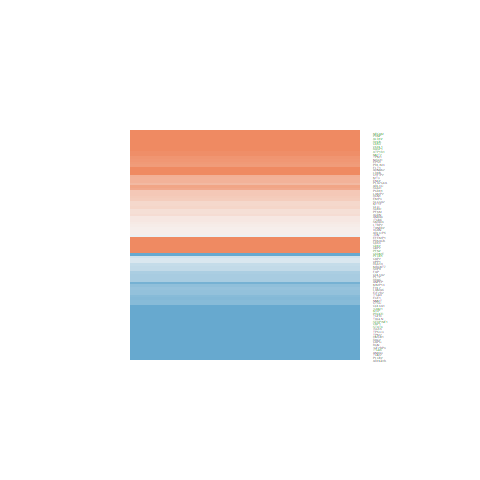

The data file committed next to this chart (first rows):
ID, logFC, AveExpr, t, P.Value, adj.P.Val, B
10643, -1.27, 21.55, -2.39, 0.02175, 0.1036, -3.895
375790, 0.225, 21.42, 0.3319, 0.7417, 0.8721, -6.519
5352, -1.312, 19.8, -2.101, 0.04212, 0.1577, -4.472
3911, -0.6615, 21.06, -0.8154, 0.4198, 0.6496, -6.242
6001, -0.2106, 19.95, -0.4593, 0.6486, 0.8157, -6.468
1687, 1.667, 21.37, 2.916, 0.005845, 0.043, -2.712
9397, 0.9581, 18.35, 3.339, 0.001855, 0.0192, -1.653
10550, 0.08476, 24.1, 0.2547, 0.8003, 0.903, -6.541
5621, 3.375, 20.92, 4.179, 0.000159, 0.003639, 0.6601
4494, 0.293, 20.06, 0.3207, 0.7501, 0.877, -6.522
481, 4.85, 22.96, 4.649, 3.73009322420691e-05, 0.001291, 2.042
217, 3.081, 23.93, 6.483, 1.08310244475753e-07, 1.59549321670051e-05, 7.663
5054, -1.675, 20.28, -3.106, 0.003523, 0.03021, -2.247
9636, -1.563, 20.99, -2.344, 0.02426, 0.11, -3.992
3383, -2.711, 21.13, -4.041, 0.0002406, 0.00485, 0.267
3725, 0.08399, 16.63, 0.1675, 0.8678, 0.9373, -6.56
3685, -0.6708, 21.94, -1.487, 0.1451, 0.3524, -5.493
3945, 1.003, 25.28, 1.912, 0.06319, 0.2059, -4.817
7169, -1.5, 20.92, -1.923, 0.06175, 0.2034, -4.798
1278, -0.5159, 23.34, -0.405, 0.6877, 0.8406, -6.492
309, 0.2471, 24.27, 0.5928, 0.5567, 0.7543, -6.398
6520, 0.3915, 22.88, 0.5339, 0.5964, 0.7827, -6.431
5213, 0.2287, 22.81, 0.465, 0.6445, 0.8127, -6.466
3678, -1.333, 20.34, -3.682, 0.0006958, 0.009846, -0.7356
2026, 0.6249, 23.87, 1.001, 0.3231, 0.5608, -6.077
7168, 0.9476, 22.5, 1.568, 0.125, 0.3205, -5.376
3162, -1.217, 20.66, -2.031, 0.04905, 0.1729, -4.603
7345, 2.194, 24.45, 3.122, 0.003371, 0.0293, -2.207
6237, -0.5356, 21.17, -1.213, 0.2325, 0.4638, -5.848
1191, 0.2775, 23.59, 0.5181, 0.6073, 0.7902, -6.439
1291, -0.7683, 23.34, -0.7934, 0.4323, 0.6595, -6.26
306, -1.336, 20.97, -2.31, 0.02625, 0.1155, -4.061
3920, 0.4267, 22.96, 1.02, 0.3142, 0.5542, -6.058
1462, 0.0917, 23.42, 0.09706, 0.9232, 0.9646, -6.569
966, 2.438, 23.23, 3.533, 0.001072, 0.01298, -1.141
290, -0.5363, 18.85, -1.162, 0.2523, 0.4848, -5.907
5880, -1.192, 21.46, -1.971, 0.05587, 0.1893, -4.713
960, 1.31, 24.08, 1.641, 0.1088, 0.2917, -5.265
2321, 0.8157, 18.82, 1.595, 0.1188, 0.3089, -5.335
3693, 0.1493, 21.05, 0.28, 0.7809, 0.8923, -6.535
1000, 1.269, 22.41, 2.878, 0.006442, 0.04592, -2.801
633, -1.376, 23.74, -1.004, 0.3214, 0.5596, -6.073
7052, -1.3, 21.76, -1.761, 0.08597, 0.2504, -5.073
5567, 1.321, 21.1, 2.723, 0.009617, 0.06132, -3.165
4504, 0.6365, 21.93, 0.5736, 0.5695, 0.7657, -6.409
2634, 1.391, 21.36, 2.531, 0.01549, 0.08317, -3.594
5217, 1.761, 22.64, 4.176, 0.0001603, 0.003654, 0.6522
822, -1.196, 22.75, -1.93, 0.0609, 0.2013, -4.786
10486, -0.2636, 21.93, -0.4224, 0.6751, 0.833, -6.484
4837, -0.7759, 22.02, -0.9796, 0.3333, 0.5709, -6.097
6778, -1.757, 18.9, -5.147, 7.78891781618042e-06, 0.0004018, 3.544
1889, -0.7557, 20.08, -1.607, 0.1161, 0.3034, -5.317
5321, 0.6103, 19.09, 1.363, 0.1806, 0.4019, -5.661
8892, -0.667, 19.76, -2.153, 0.03752, 0.1454, -4.373
4323, -0.8768, 21.26, -1.787, 0.08175, 0.2429, -5.032
8572, 0.8533, 21.07, 1.471, 0.1494, 0.3586, -5.516
6448, 0.747, 20.94, 2.129, 0.03957, 0.152, -4.419
397, -1.324, 22.25, -2.359, 0.02341, 0.108, -3.961
1075, -0.7651, 21.85, -1.224, 0.2282, 0.4586, -5.834
2014, 0.3997, 20.71, 0.9899, 0.3283, 0.5661, -6.087
... 28 more rows
